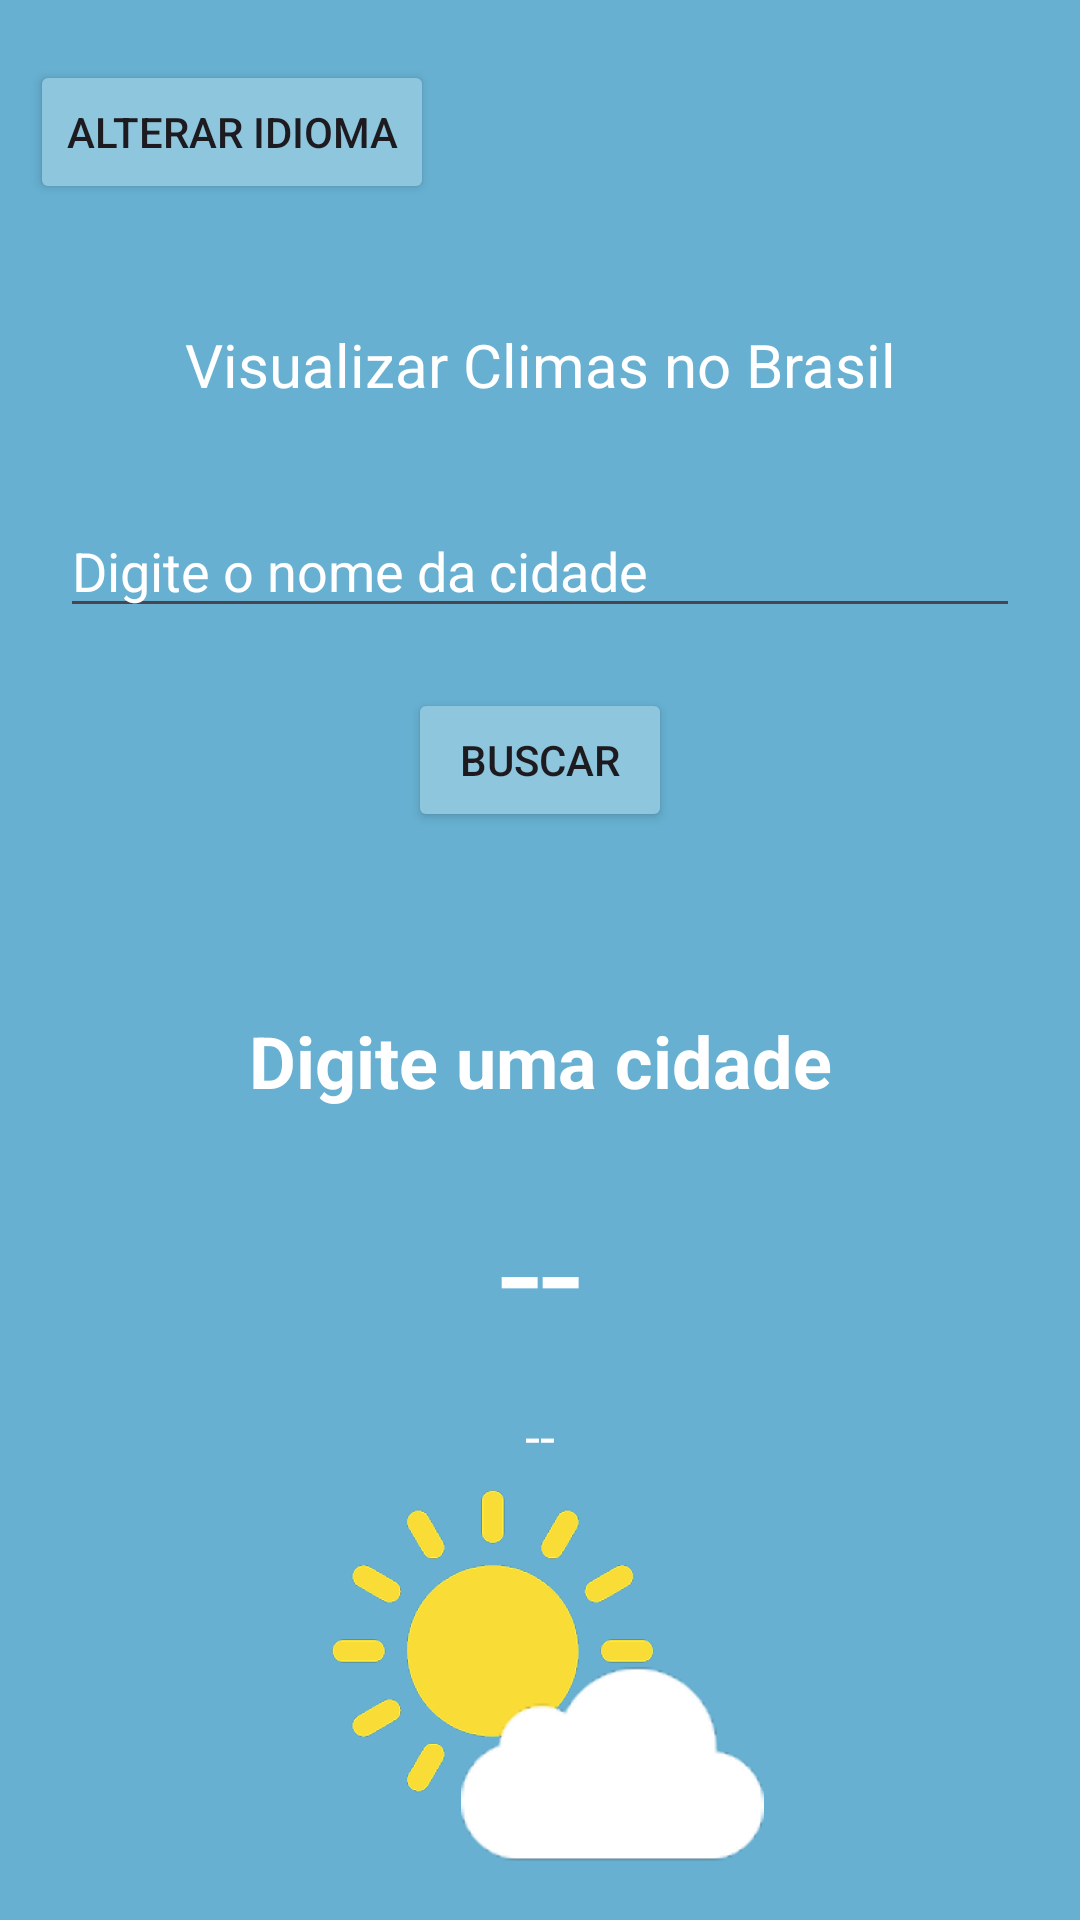

Android layout source for this screen:
<!-- AndroidManifest.xml: application theme Theme.Projeto2 -->
<!-- res/layout/activity_main.xml -->
<?xml version="1.0" encoding="utf-8"?>
<androidx.constraintlayout.widget.ConstraintLayout xmlns:android="http://schemas.android.com/apk/res/android"
    xmlns:app="http://schemas.android.com/apk/res-auto"
    xmlns:tools="http://schemas.android.com/tools"
    android:id="@+id/main"
    android:layout_width="match_parent"
    android:layout_height="match_parent"
    android:background="#67B0D1"
    android:scrollbarSize="10dp"
    tools:context=".MainActivity">

    <TextView
        android:id="@+id/txtTituloMenu"
        android:layout_width="wrap_content"
        android:layout_height="wrap_content"
        android:layout_marginStart="10dp"
        android:layout_marginTop="40dp"
        android:layout_marginEnd="10dp"
        android:text="@string/textoMenuPrincipal"
        android:textColor="#FFFFFF"
        android:textSize="20sp"
        app:layout_constraintEnd_toEndOf="parent"
        app:layout_constraintStart_toStartOf="parent"
        app:layout_constraintTop_toBottomOf="@+id/btnIdioma" />

    <Button
        android:id="@+id/btnIdioma"
        android:layout_width="wrap_content"
        android:layout_height="wrap_content"
        android:layout_marginStart="10dp"
        android:layout_marginTop="20dp"
        android:backgroundTint="#8DC6DD"
        android:onClick="abrirIdioma"
        android:text="@string/textoIdiona"
        app:layout_constraintStart_toStartOf="parent"
        app:layout_constraintTop_toTopOf="parent" />

    
    <EditText
        android:id="@+id/editCidade"
        android:layout_width="0dp"
        android:layout_height="wrap_content"
        android:layout_marginStart="20dp"
        android:layout_marginTop="100dp"
        android:layout_marginEnd="20dp"
        android:hint="@string/hint_digite_cidade"
        android:inputType="textCapWords"
        android:textColor="#FFFFFF"
        android:textColorHint="#FFFFFF"
        app:layout_constraintEnd_toEndOf="parent"
        app:layout_constraintStart_toStartOf="parent"
        app:layout_constraintTop_toBottomOf="@+id/btnIdioma" />

    <Button
        android:id="@+id/btnAtualizarClima"
        android:layout_width="wrap_content"
        android:layout_height="wrap_content"
        android:layout_marginTop="20dp"
        android:text="@string/atualizar_clima"
        android:backgroundTint="#8DC6DD"
        android:textColorLink="#288EC4"
        app:layout_constraintEnd_toEndOf="parent"
        app:layout_constraintStart_toStartOf="parent"
        app:layout_constraintTop_toBottomOf="@+id/editCidade" />

    
    <TextView
        android:id="@+id/txtCidade"
        android:layout_width="wrap_content"
        android:layout_height="wrap_content"
        android:layout_marginTop="60dp"
        android:text="@string/label_digite_cidade"
        android:textColor="#FFFFFF"
        android:textSize="24sp"
        android:textStyle="bold"
        app:layout_constraintEnd_toEndOf="parent"
        app:layout_constraintStart_toStartOf="parent"
        app:layout_constraintTop_toBottomOf="@+id/btnAtualizarClima" />

    <TextView
        android:id="@+id/txtTemperatura"
        android:layout_width="wrap_content"
        android:layout_height="wrap_content"
        android:layout_marginTop="20dp"
        android:text="--"
        android:textColor="#FFFFFF"
        android:textSize="50sp"
        app:layout_constraintEnd_toEndOf="parent"
        app:layout_constraintStart_toStartOf="parent"
        app:layout_constraintTop_toBottomOf="@+id/txtCidade" />

    <TextView
        android:id="@+id/txtDescricao"
        android:layout_width="wrap_content"
        android:layout_height="wrap_content"
        android:layout_marginTop="10dp"
        android:text="--"
        android:textColor="#FFFFFF"
        android:textSize="18sp"
        app:layout_constraintEnd_toEndOf="parent"
        app:layout_constraintStart_toStartOf="parent"
        app:layout_constraintTop_toBottomOf="@+id/txtTemperatura" />

    <ImageView
        android:id="@+id/imageView2"
        android:layout_width="150dp"
        android:layout_height="150dp"
        android:layout_marginStart="130dp"
        android:layout_marginTop="40dp"
        android:layout_marginEnd="131dp"
        android:layout_marginBottom="40dp"
        app:layout_constraintBottom_toBottomOf="parent"
        app:layout_constraintEnd_toEndOf="parent"
        app:layout_constraintStart_toStartOf="parent"
        app:layout_constraintTop_toBottomOf="@+id/txtDescricao"
        app:srcCompat="@drawable/group_2" />

</androidx.constraintlayout.widget.ConstraintLayout>
<!-- resources referenced by this layout -->
<resources>
  <!-- drawable group_2: png bitmap (drawable, 180028 bytes) -->
  <string name="atualizar_clima">Buscar</string>
  <string name="hint_digite_cidade">Digite o nome da cidade</string>
  <string name="label_digite_cidade">Digite uma cidade</string>
  <string name="textoIdiona">Alterar Idioma</string>
  <string name="textoMenuPrincipal">Visualizar Climas no Brasil</string>
  <style name="Theme.Projeto2" parent="Base.Theme.Projeto2" />
  <style name="Base.Theme.Projeto2" parent="Theme.Material3.DayNight.NoActionBar">
          
          
      </style>
</resources>
